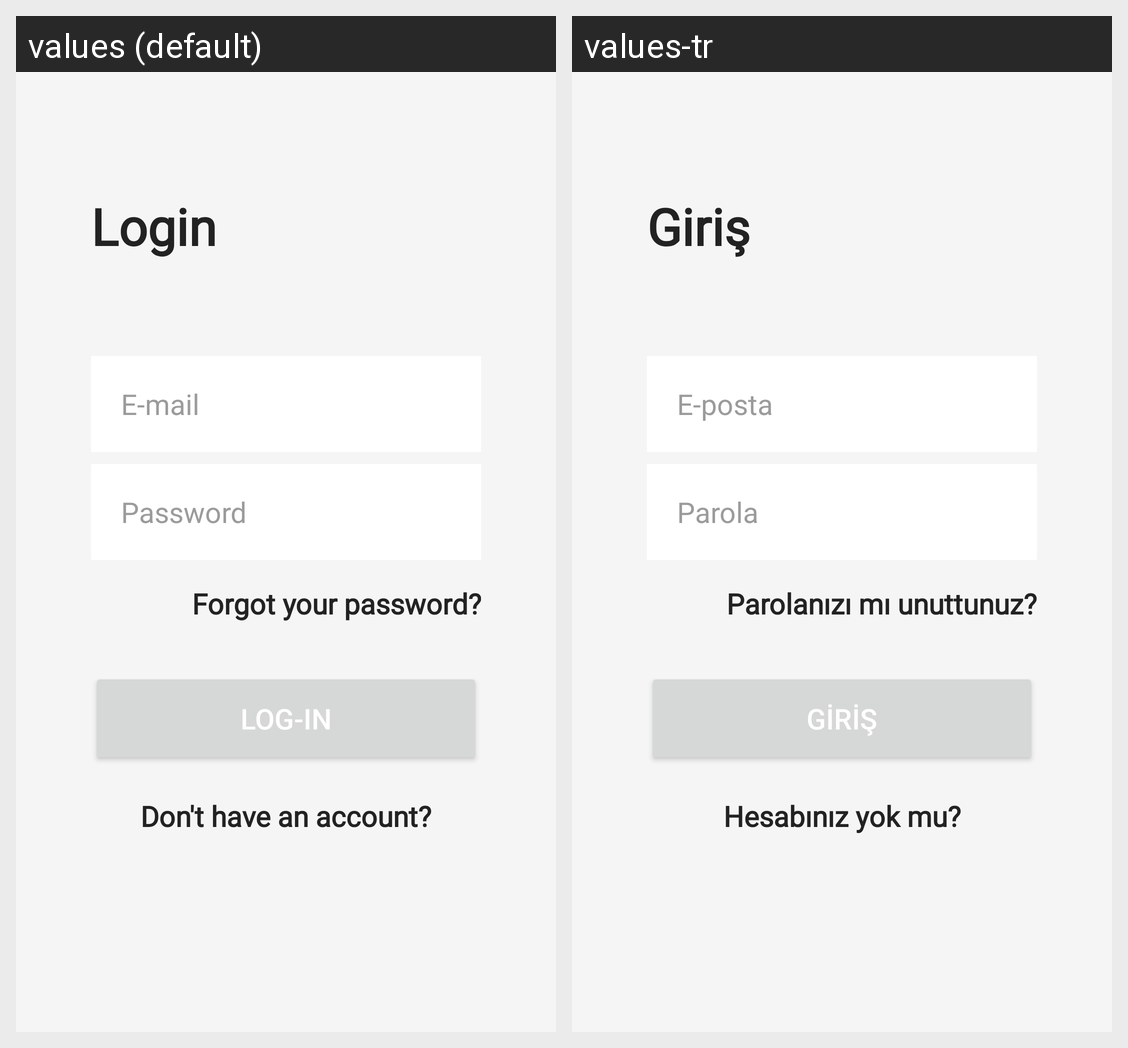

Strings drawn on this Android screen and how each of the app's shown locales translates them:
Android screen res/layout/activity_login.xml rendered under 2 locales, left to right: values (default), values-tr. Device: Nexus 5 (rendered at 1080×1920; each locale shown at half size, 540×960, under a caption strip naming it); theme Theme.ECommerceApp.
Strings drawn on this screen, with the default value and each locale's value (text and hints the layout hard-codes, and strings that could not be matched under every locale, appear in the picture but are not listed):

login_title
  values: Login
  values-tr: Giriş

email_text
  values: E-mail
  values-tr: E-posta

password_text
  values: Password
  values-tr: Parola

login_to_forgot_password
  values: Forgot your password?
  values-tr: Parolanızı mı unuttunuz?

login_button
  values: LOG-IN
  values-tr: GİRİŞ

login_to_signup
  values: Don't have an account?
  values-tr: Hesabınız yok mu?
